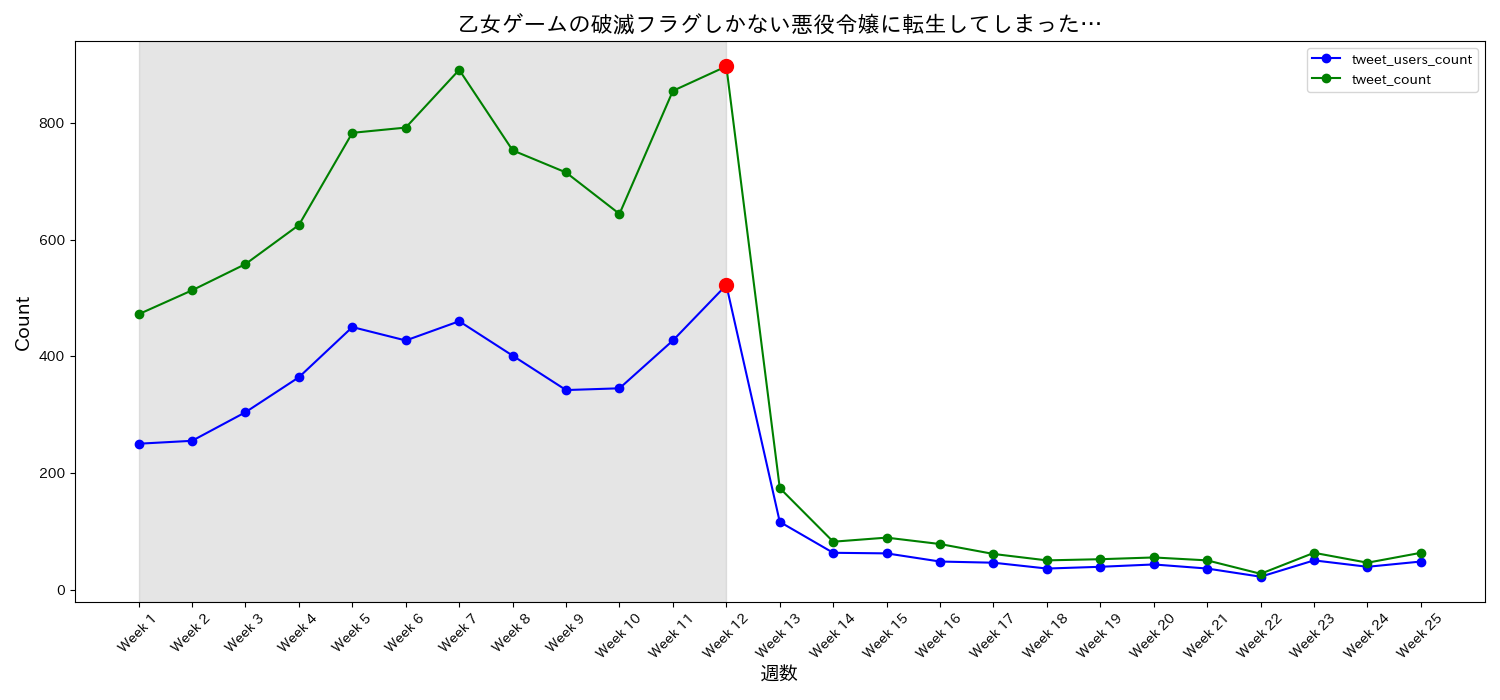

Source data for this figure (header and first rows):
date, tweet_users_count, tweet_count, tweet_ratio, week
2020-04-05, 250, 472, 1.888, Week 1
2020-04-12, 255, 513, 2.012, Week 2
2020-04-19, 304, 558, 1.836, Week 3
2020-04-26, 364, 625, 1.717, Week 4
2020-05-03, 450, 783, 1.74, Week 5
2020-05-10, 427, 792, 1.855, Week 6
2020-05-17, 460, 891, 1.937, Week 7
2020-05-24, 401, 753, 1.878, Week 8
2020-05-31, 342, 715, 2.091, Week 9
2020-06-07, 345, 644, 1.867, Week 10
2020-06-14, 427, 855, 2.002, Week 11
2020-06-21, 522, 897, 1.718, Week 12
2020-06-28, 116, 174, 1.5, Week 13
2020-07-05, 63, 82, 1.302, Week 14
2020-07-12, 62, 89, 1.435, Week 15
2020-07-19, 48, 78, 1.625, Week 16
2020-07-26, 46, 61, 1.326, Week 17
2020-08-02, 36, 50, 1.389, Week 18
2020-08-09, 39, 52, 1.333, Week 19
2020-08-16, 43, 55, 1.279, Week 20
2020-08-23, 36, 50, 1.389, Week 21
2020-08-30, 22, 27, 1.227, Week 22
2020-09-06, 50, 63, 1.26, Week 23
2020-09-13, 39, 46, 1.179, Week 24
2020-09-20, 48, 63, 1.312, Week 25
